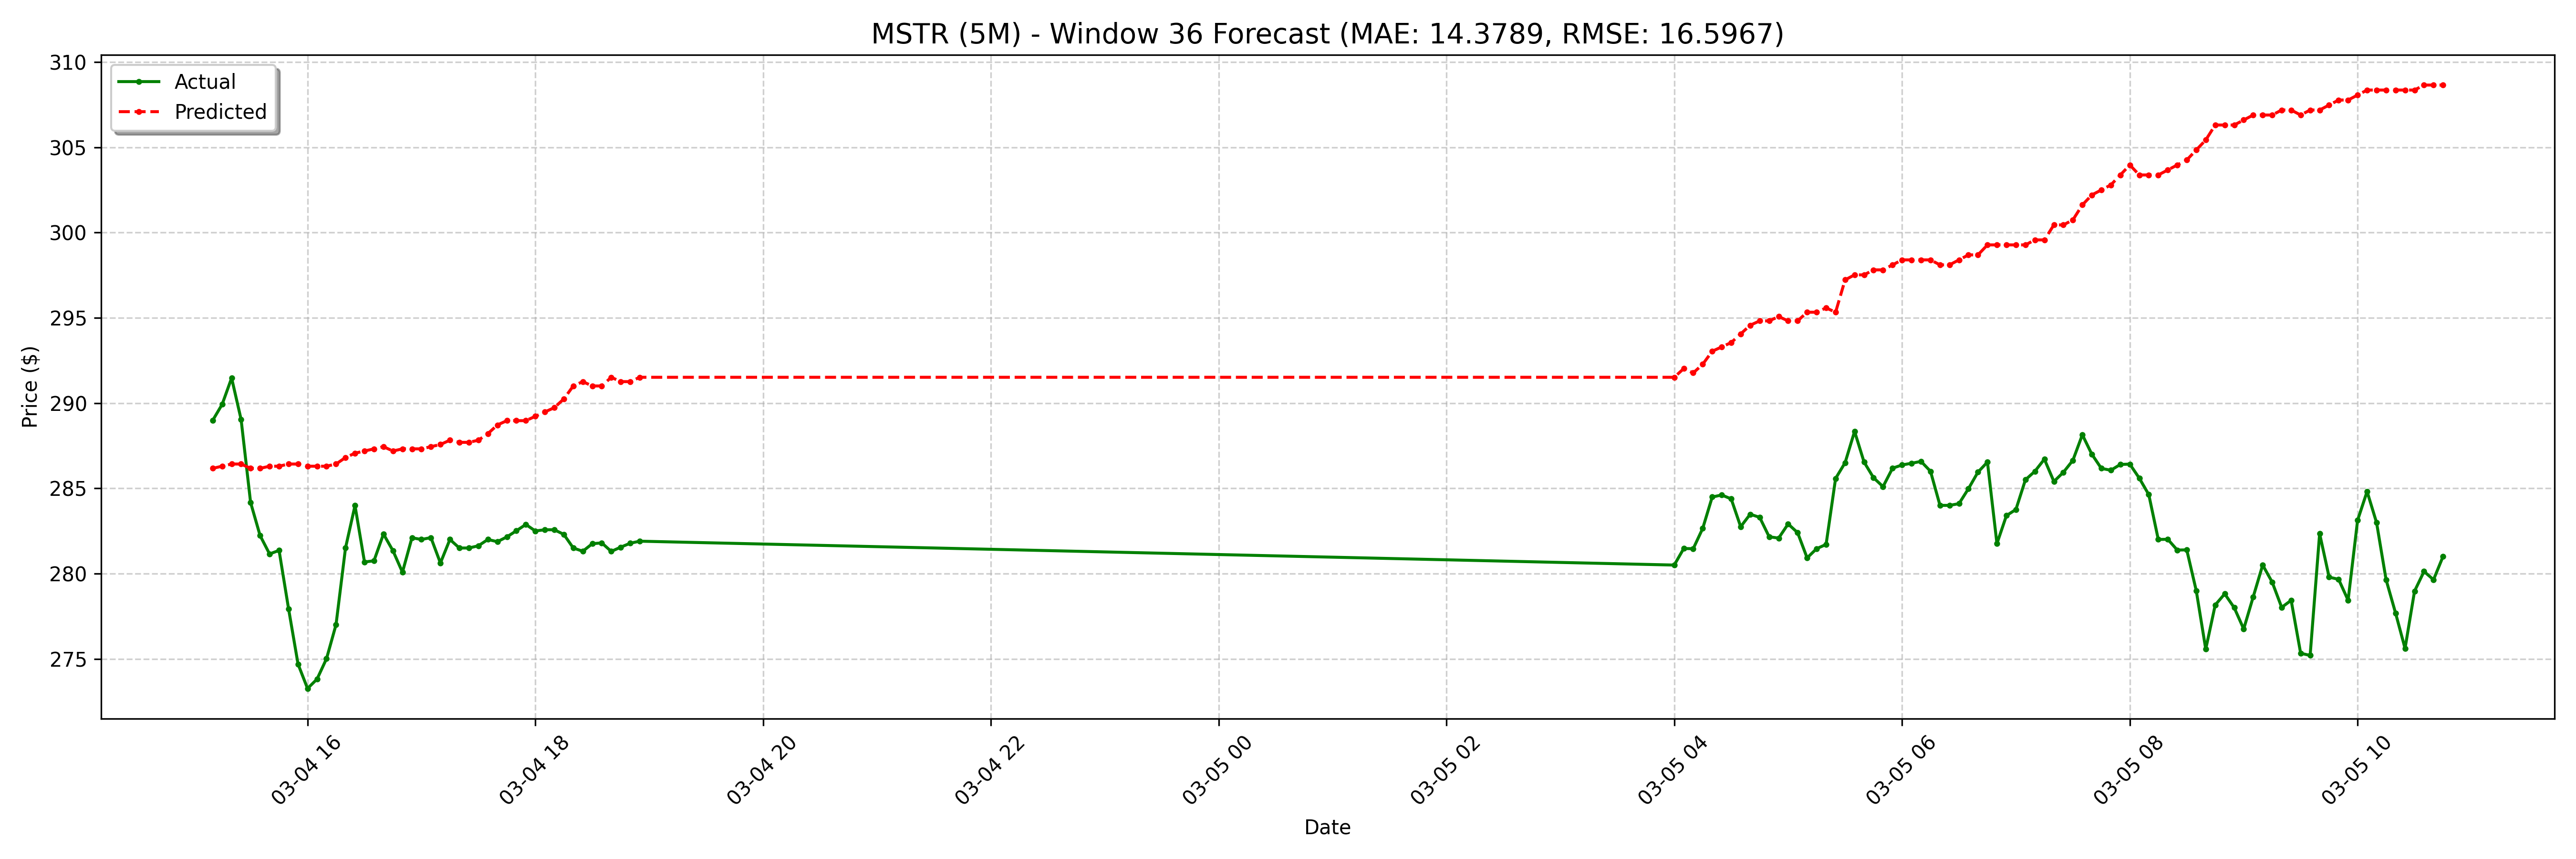

The file beside this chart, header and first rows:
date, actual, forecast
2025-03-04 15:10:00-05:00, 289, 286.2
2025-03-04 15:15:00-05:00, 289.9, 286.3
2025-03-04 15:20:00-05:00, 291.5, 286.4
2025-03-04 15:25:00-05:00, 289, 286.4
2025-03-04 15:30:00-05:00, 284.2, 286.2
2025-03-04 15:35:00-05:00, 282.2, 286.2
2025-03-04 15:40:00-05:00, 281.1, 286.3
2025-03-04 15:45:00-05:00, 281.4, 286.3
2025-03-04 15:50:00-05:00, 277.9, 286.4
2025-03-04 15:55:00-05:00, 274.7, 286.4
2025-03-04 16:00:00-05:00, 273.3, 286.3
2025-03-04 16:05:00-05:00, 273.8, 286.3
2025-03-04 16:10:00-05:00, 275, 286.3
2025-03-04 16:15:00-05:00, 277.0, 286.4
2025-03-04 16:20:00-05:00, 281.5, 286.8
2025-03-04 16:25:00-05:00, 284, 287.1
2025-03-04 16:30:00-05:00, 280.7, 287.2
2025-03-04 16:35:00-05:00, 280.8, 287.3
2025-03-04 16:40:00-05:00, 282.3, 287.4
2025-03-04 16:45:00-05:00, 281.3, 287.2
2025-03-04 16:50:00-05:00, 280.1, 287.3
2025-03-04 16:55:00-05:00, 282.1, 287.3
2025-03-04 17:00:00-05:00, 282.0, 287.3
2025-03-04 17:05:00-05:00, 282.1, 287.4
2025-03-04 17:10:00-05:00, 280.6, 287.6
2025-03-04 17:15:00-05:00, 282.0, 287.8
2025-03-04 17:20:00-05:00, 281.5, 287.7
2025-03-04 17:25:00-05:00, 281.5, 287.7
2025-03-04 17:30:00-05:00, 281.6, 287.8
2025-03-04 17:35:00-05:00, 282.0, 288.2
2025-03-04 17:40:00-05:00, 281.9, 288.7
2025-03-04 17:45:00-05:00, 282.1, 289
2025-03-04 17:50:00-05:00, 282.5, 289
2025-03-04 17:55:00-05:00, 282.9, 289
2025-03-04 18:00:00-05:00, 282.5, 289.2
2025-03-04 18:05:00-05:00, 282.6, 289.5
2025-03-04 18:10:00-05:00, 282.6, 289.7
2025-03-04 18:15:00-05:00, 282.3, 290.2
2025-03-04 18:20:00-05:00, 281.5, 291
2025-03-04 18:25:00-05:00, 281.3, 291.3
2025-03-04 18:30:00-05:00, 281.8, 291
2025-03-04 18:35:00-05:00, 281.8, 291
2025-03-04 18:40:00-05:00, 281.3, 291.5
2025-03-04 18:45:00-05:00, 281.6, 291.3
2025-03-04 18:50:00-05:00, 281.8, 291.3
2025-03-04 18:55:00-05:00, 281.9, 291.5
2025-03-05 04:00:00-05:00, 280.5, 291.5
2025-03-05 04:05:00-05:00, 281.5, 292
2025-03-05 04:10:00-05:00, 281.5, 291.8
2025-03-05 04:15:00-05:00, 282.6, 292.3
2025-03-05 04:20:00-05:00, 284.5, 293
2025-03-05 04:25:00-05:00, 284.6, 293.3
2025-03-05 04:30:00-05:00, 284.4, 293.5
2025-03-05 04:35:00-05:00, 282.8, 294.1
2025-03-05 04:40:00-05:00, 283.5, 294.6
2025-03-05 04:45:00-05:00, 283.3, 294.8
2025-03-05 04:50:00-05:00, 282.2, 294.8
2025-03-05 04:55:00-05:00, 282.1, 295.1
2025-03-05 05:00:00-05:00, 282.9, 294.8
2025-03-05 05:05:00-05:00, 282.4, 294.8
... 68 more rows
